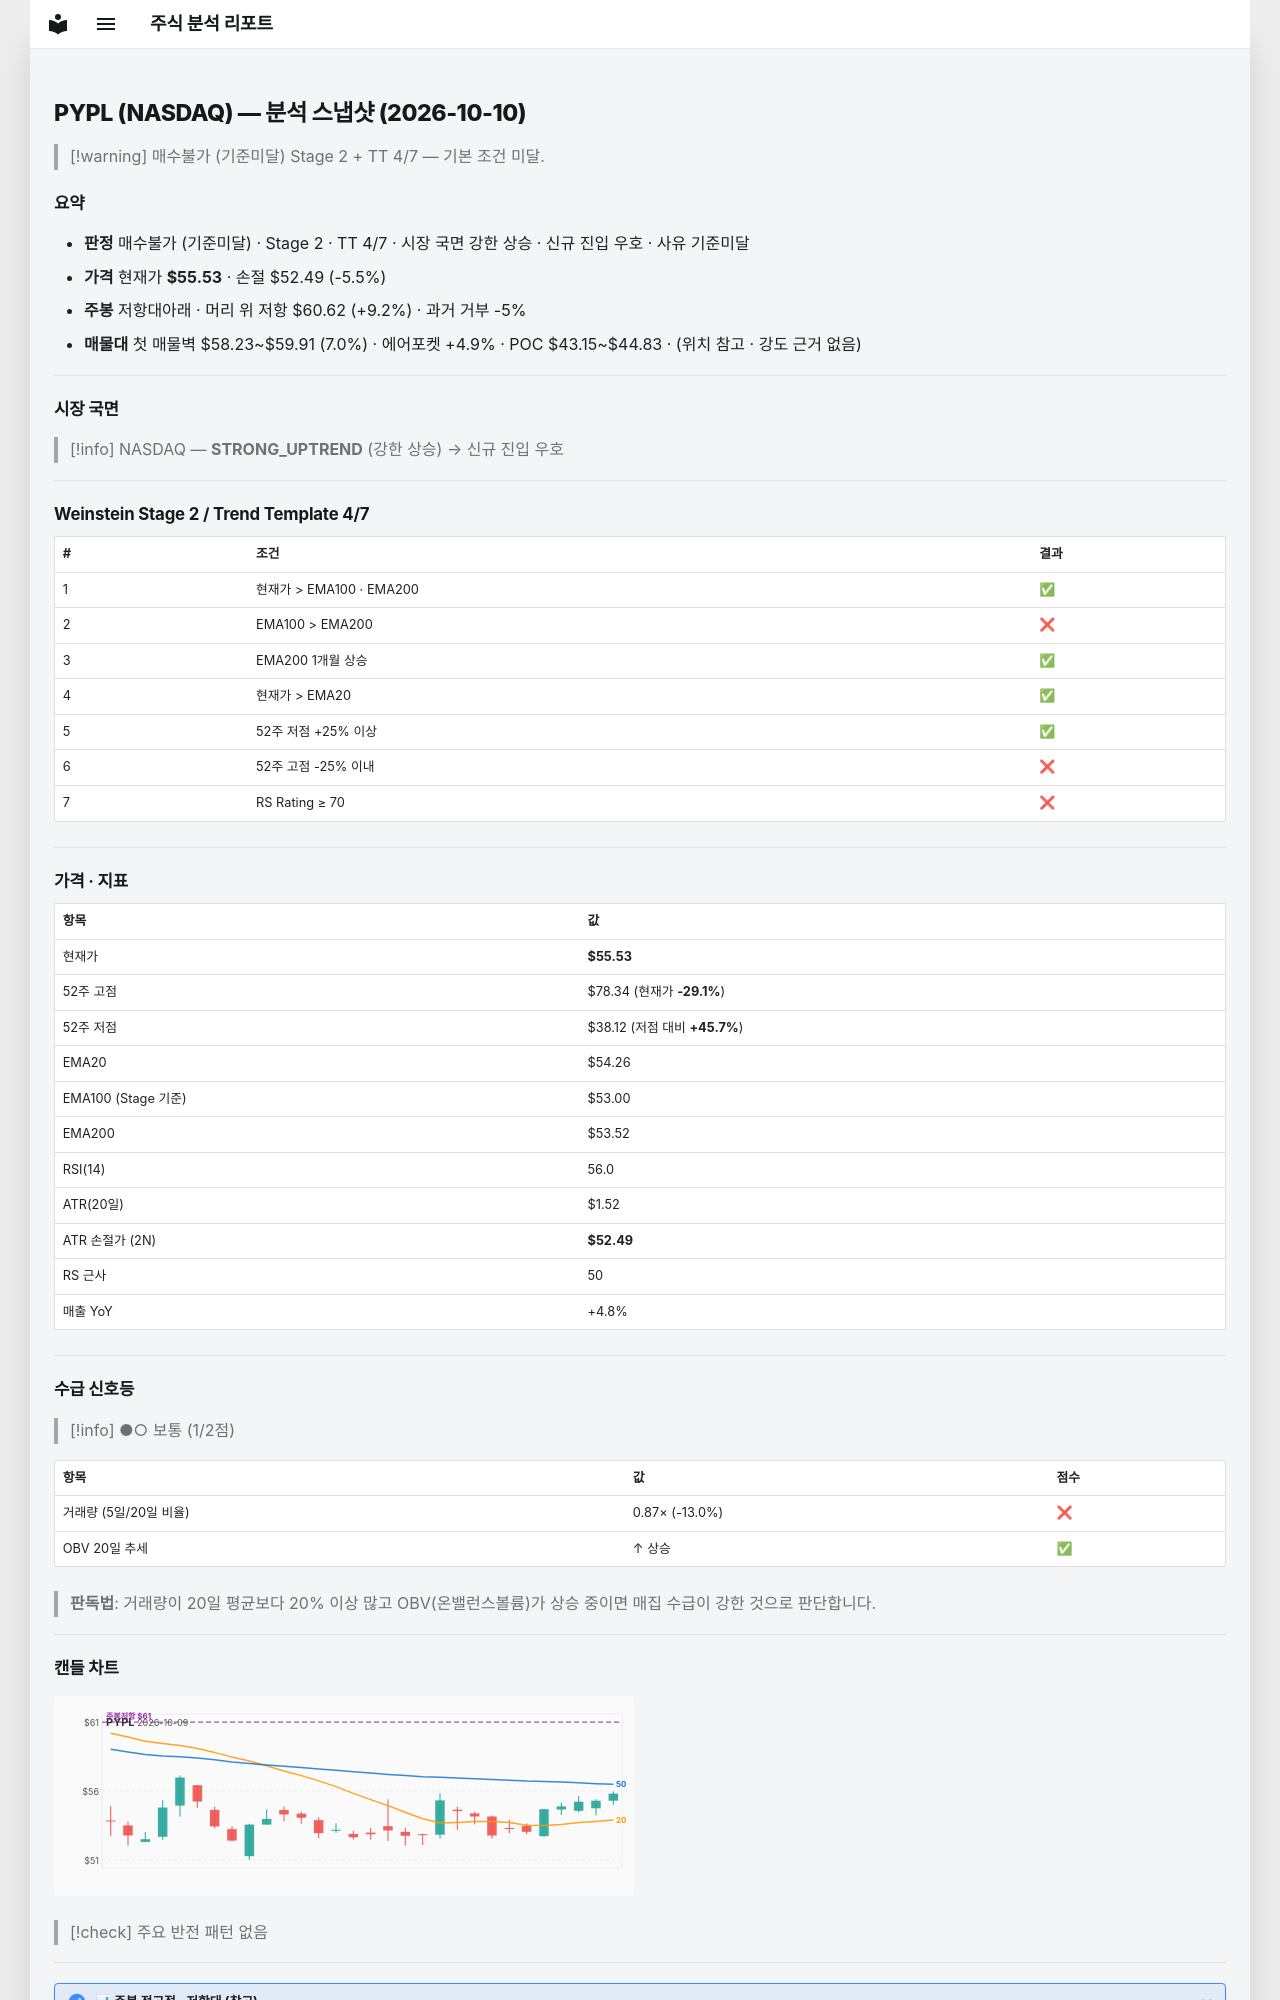

repository: soloandco/stock-reports · page: snapshots/PYPL-2026-10-10/index.html · generator: mkdocs

---
type: analysis-snapshot
title: PYPL 분석 스냅샷
ticker: PYPL
market: NASDAQ
created: 2026-10-10
updated: 2026-10-10
bar-date: 2026-10-09
verdict: 매수불가
verdict-reason: 기준미달
real-rr: 1.68
sma50-gap-pct: 2.3
weekly-position: 저항대아래
weekly-overhead-price: 60.62
weekly-overhead-pct: 9.2
stage: 2
trend-template-score: 4
tt-max: 7
ma-set: ema-20-100-200
price: 55.529998779296875
stop-price: 52.493577335455804
market-regime: STRONG_UPTREND
supply-demand-score: 1/2
supply-demand-label: 보통
status: tracking
tags:
  - stock-agent
  - watchlist
  - PYPL
  - analysis
related:
  - "[[analysis-template]]"
---

# PYPL (NASDAQ) — 분석 스냅샷 (2026-10-10)

> [!warning] 매수불가 (기준미달)
> Stage 2 + TT 4/7 — 기본 조건 미달.

## 요약

- **판정** 매수불가 (기준미달) · Stage 2 · TT 4/7 · 시장 국면 강한 상승 · 신규 진입 우호 · 사유 기준미달
- **가격** 현재가 **$55.53** · 손절 $52.49 (-5.5%)
- **주봉** 저항대아래 · 머리 위 저항 $60.62 (+9.2%) · 과거 거부 -5%
- **매물대** 첫 매물벽 $58.23~$59.91 (7.0%) · 에어포켓 +4.9% · POC $43.15~$44.83 · (위치 참고 · 강도 근거 없음)

---

## 시장 국면

> [!info] NASDAQ — **STRONG_UPTREND** (강한 상승) → 신규 진입 우호

---

## Weinstein Stage 2 / Trend Template 4/7

| # | 조건 | 결과 |
|---|------|------|
| 1 | 현재가 > EMA100 · EMA200 | ✅ |
| 2 | EMA100 > EMA200 | ❌ |
| 3 | EMA200 1개월 상승 | ✅ |
| 4 | 현재가 > EMA20 | ✅ |
| 5 | 52주 저점 +25% 이상 | ✅ |
| 6 | 52주 고점 -25% 이내 | ❌ |
| 7 | RS Rating ≥ 70 | ❌ |

---

## 가격 · 지표

| 항목 | 값 |
|------|---|
| 현재가 | **$55.53** |
| 52주 고점 | $78.34 (현재가 **-29.1%**) |
| 52주 저점 | $38.12 (저점 대비 **+45.7%**) |
| EMA20 | $54.26 |
| EMA100 (Stage 기준) | $53.00 |
| EMA200 | $53.52 |
| RSI(14) | 56.0 |
| ATR(20일) | $1.52 |
| ATR 손절가 (2N) | **$52.49** |
| RS 근사 | 50 |
| 매출 YoY | +4.8% |

---
## 수급 신호등

> [!info] ●○ 보통 (1/2점)

| 항목 | 값 | 점수 |
|------|------|------|
| 거래량 (5일/20일 비율) | 0.87× (-13.0%) | ❌ |
| OBV 20일 추세 | ↑ 상승 | ✅ |

> **판독법**: 거래량이 20일 평균보다 20% 이상 많고 OBV(온밸런스볼륨)가 상승 중이면 매집 수급이 강한 것으로 판단합니다.

---
